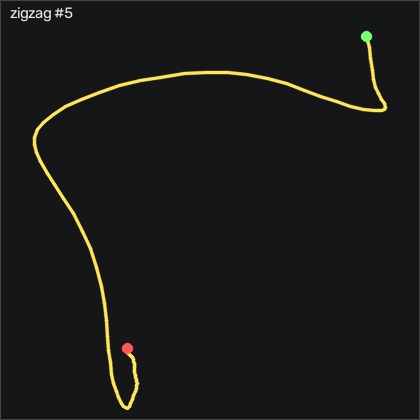

The file beside this chart, header and first rows:
t_s, ax, ay, az, gx, gy, gz, seq
0.00000, -1.286, 0.204, -0.348, 33.98, 167.1, -64.45, 55322
0.01000, -1.606, -0.01500, -0.301, 20.72, 165.6, -61.34, 55323
0.02100, -1.862, -0.137, -0.23, 18.34, 154.8, -56.16, 55324
0.03000, -1.98, -0.16, -0.17, 22.8, 136.3, -49.54, 55325
0.04000, -1.982, -0.124, -0.08500, 31.24, 114.7, -43.48, 55326
0.05000, -1.921, 0.132, 0.02100, 40.2, 96.03, -34.18, 55327
0.06100, -1.886, 0.512, 0.09000, 44.05, 79.47, -26.92, 55328
0.07000, -1.877, 0.969, 0.133, 39.2, 63.83, -31.28, 55329
0.08000, -1.879, 1.486, 0.146, 22.4, 50.66, -44.51, 55330
0.09000, -1.94, 1.886, 0.201, -9.827, 37.03, -59.12, 55331
0.1, -1.962, 1.997, 0.198, -54.31, 18.65, -69.3, 55332
0.11, -1.984, 1.862, 0.172, -103.2, -0.8646, -70.98, 55333
0.12, -1.93, 1.51, 0.153, -149.9, -22.66, -61.59, 55334
0.13, -1.72, 1.15, 0.127, -186.3, -46.14, -45.12, 55335
0.14, -1.418, 0.889, 0.08500, -211, -66.02, -27.35, 55336
0.15, -1.081, 0.715, 0.01700, -228, -79.92, -12.29, 55337
0.16, -0.739, 0.678, -0.09700, -241.4, -87.94, -6.585, 55338
0.17, -0.338, 0.661, -0.218, -254.4, -89.86, -10.31, 55339
0.18, -0.01300, 0.553, -0.383, -269.5, -76.75, -13.84, 55340
0.191, 0.159, 0.378, -0.542, -285.7, -54.83, -13.81, 55341
0.2, 0.269, 0.131, -0.723, -299.5, -29.16, -14.27, 55342
0.21, 0.254, -0.105, -0.939, -309.1, -1.688, -17.93, 55343
0.22, 0.26, -0.427, -1.221, -316.2, 20.9, -28.84, 55344
0.231, 0.198, -0.751, -1.337, -318.2, 42.61, -49.76, 55345
0.24, 0.145, -1.035, -1.399, -316, 57.86, -67.93, 55346
0.25, 0.152, -1.492, -1.478, -309.7, 71.73, -71.37, 55347
0.26, -0.01500, -1.857, -1.493, -289.9, 93.56, -69.12, 55348
0.27, -0.152, -2.073, -1.489, -261, 104.7, -54.45, 55349
0.28, -0.235, -2.275, -1.502, -228.2, 110.6, -29.82, 55350
0.29, -0.307, -2.448, -1.498, -187, 112.9, -6.86, 55351
0.3, -0.342, -2.45, -1.468, -136.5, 111.8, 11.22, 55352
0.31, -0.307, -2.228, -1.391, -85.59, 107.4, 35.12, 55353
0.32, -0.201, -1.968, -1.314, -42.63, 106.2, 60.3, 55354
0.33, -0.13, -1.786, -1.278, -7.144, 109.8, 77.74, 55355
0.34, 0.03400, -1.633, -1.229, 26.06, 115.4, 85.85, 55356
0.35, 0.231, -1.377, -1.192, 60.57, 128.9, 82.83, 55357
0.361, 0.269, -1.079, -1.236, 91.85, 152.3, 68.87, 55358
0.37, 0.145, -0.737, -1.185, 116.1, 178.6, 48.44, 55359
0.38, 0.03900, -0.361, -1.242, 133.6, 201.1, 26.49, 55360
0.39, -0.186, 0.02400, -1.369, 141.5, 231.1, 6.433, 55361
0.4, -0.436, 0.331, -1.44, 131.9, 248.2, -6.006, 55362
0.41, -0.569, 0.391, -1.367, 112, 259.3, -8.78, 55363
0.42, -0.866, 0.43, -1.362, 91.55, 270.6, -3.171, 55364
0.43, -1.075, 0.374, -1.313, 67.64, 268.2, 10.43, 55365
0.44, -1.204, 0.246, -1.264, 46.15, 258.4, 22.16, 55366
0.45, -1.383, 0.07100, -1.127, 29.47, 245.8, 21.46, 55367
0.46, -1.462, -0.185, -1.032, 19.02, 223.8, 14.24, 55368
0.47, -1.521, -0.322, -1.01, 17.98, 204.1, 9.329, 55369
0.48, -1.477, -0.421, -0.922, 17.83, 179.2, 9.634, 55370
0.491, -1.506, -0.467, -0.909, 22.83, 158.5, 10.67, 55371
0.5, -1.561, -0.371, -0.949, 31.42, 139.5, 13.81, 55372
0.51, -1.535, -0.275, -0.949, 36.18, 116.5, 15.18, 55373
0.52, -1.49, -0.202, -0.959, 37.83, 93.74, 14.57, 55374
0.531, -1.479, -0.164, -0.965, 36.18, 71.21, 13.54, 55375
0.54, -1.489, -0.165, -0.92, 32.37, 48.83, 14.85, 55376
0.55, -1.448, -0.224, -0.896, 27.98, 24.96, 19.24, 55377
0.56, -1.397, -0.296, -0.87, 25.08, 1.331, 25.09, 55378
0.57, -1.227, -0.345, -0.869, 23.95, -23.24, 30.7, 55379
0.58, -1.004, -0.315, -0.864, 24.2, -43.15, 34.66, 55380
0.59, -0.777, -0.273, -0.849, 24.11, -54.68, 37.56, 55381
... 37 more rows
